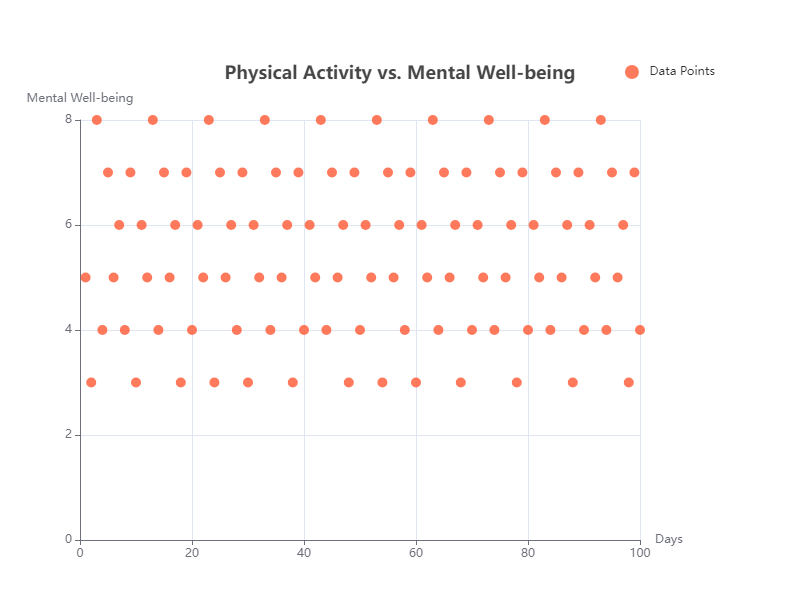

Values plotted in this chart, from the file beside it:
x, y
1, 5
2, 3
3, 8
4, 4
5, 7
6, 5
7, 6
8, 4
9, 7
10, 3
11, 6
12, 5
13, 8
14, 4
15, 7
16, 5
17, 6
18, 3
19, 7
20, 4
21, 6
22, 5
23, 8
24, 3
25, 7
26, 5
27, 6
28, 4
29, 7
30, 3
31, 6
32, 5
33, 8
34, 4
35, 7
36, 5
37, 6
38, 3
39, 7
40, 4
41, 6
42, 5
43, 8
44, 4
45, 7
46, 5
47, 6
48, 3
49, 7
50, 4
51, 6
52, 5
53, 8
54, 3
55, 7
56, 5
57, 6
58, 4
59, 7
60, 3
... 40 more rows
